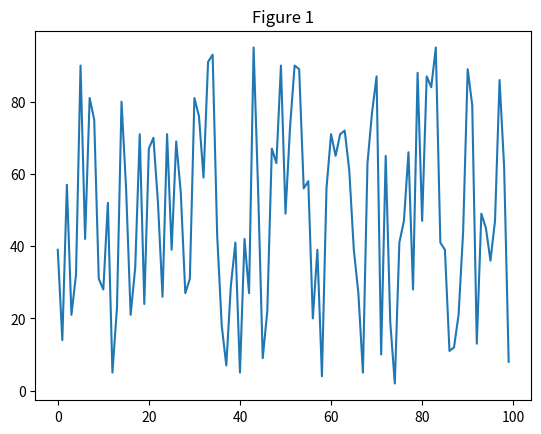
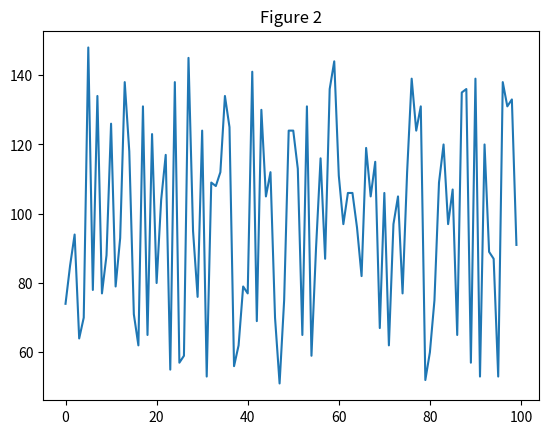

Generate these figures, in order, with matplotlib:
#
# The main plotter part
# [redacted]
#

# imports
# from xgui_func.vars import xlabs_sensor_information
# import serial
# from matplotlib import pyplot as plt


# # Figure 1 - the main gui
# fig_main = plt.figure()

# ax_dt = plt.subplot2grid((4,4), (0,0), rowspan = 2, colspan = 2)
# ax_st = plt.subplot2grid((4,4), (0,2), rowspan = 2, colspan = 2)
# ax_at = plt.subplot2grid((4,4), (2,0), rowspan = 2, colspan = 2)
# ax_dp_heaters = plt.subplot2grid((4,4), (2,2), rowspan = 1, colspan = 2)
# # ax_dp_water = plt.subplot2grid((4,4), (2,3), rowspan = 1, colspan = 2)

# fig_secondary = plt.figure()
# ax_at = plt.subplot2grid((4,4), (2,0), rowspan = 2, colspan = 2)

# plt.show()

import matplotlib.pyplot as plt
import time
import random

plt.ion()  # Enable interactive mode

fig1, ax1 = plt.subplots()
ax1.set_title('Figure 1')
line1, = ax1.plot([], [])

fig2, ax2 = plt.subplots()
ax2.set_title('Figure 2')
line2, = ax2.plot([], [])

x_data1, y_data1 = [], []
x_data2, y_data2 = [], []

for i in range(100):
    x_data1.append(i)
    y_data1.append(random.randint(0, 100))
    
    x_data2.append(i)
    y_data2.append(random.randint(50, 150))
    
    line1.set_xdata(x_data1)
    line1.set_ydata(y_data1)
    ax1.relim()
    ax1.autoscale_view()
    fig1.canvas.draw()
    fig1.canvas.flush_events()
    
    line2.set_xdata(x_data2)
    line2.set_ydata(y_data2)
    ax2.relim()
    ax2.autoscale_view()
    fig2.canvas.draw()
    fig2.canvas.flush_events()
    
    time.sleep(0.1)